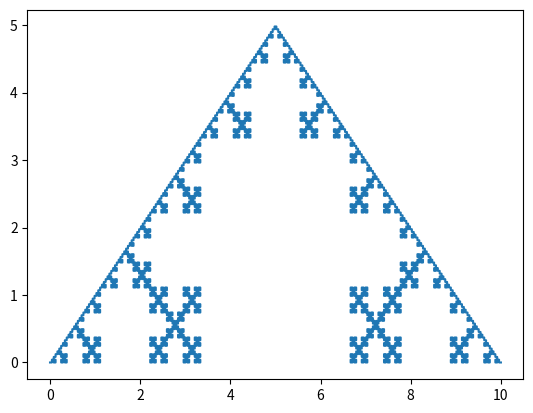

The script that saved this image:
import matplotlib.pyplot as plt
import math


def fazcalculo(x, y, lados):
    somadosangint = 180 * (lados - 2)
    ang = somadosangint / lados * math.pi / 180
    angulobackup = ang
    novoxfinal, novoyfinal = [], []
    for indice in range(len(x) - 1):
        diferrencex = x[indice + 1] - x[indice]
        diferrencey = y[indice + 1] - y[indice]
        distanciaxy = (diferrencex ** 2 + diferrencey ** 2) ** 0.5
        if diferrencex < 0:
            distanciaxy *= -1
        if diferrencex != 0:
            angdado = math.atan(diferrencey / diferrencex)
        elif diferrencey > 0:
            angdado = math.pi / 2
        elif diferrencey < 0:
            angdado = 3 * math.pi / 2
        else:
            continue
        novox = [x[indice] + diferrencex / 3]
        novoy = [y[indice] + diferrencey / 3]
        vez = 0
        while vez < lados - 2:
            novox += [novox[-1] + (distanciaxy / 3) * math.cos(angdado + ang)]
            novoy += [novoy[-1] + (distanciaxy / 3) * math.sin(angdado + ang)]
            ang -= (math.pi - angulobackup)
            vez += 1
        ang = angulobackup
        novox += [x[indice] + 2 * diferrencex / 3]
        novoy += [y[indice] + 2 * diferrencey / 3]
        novox = [x[indice]] + novox + [x[indice + 1]]
        novoy = [y[indice]] + novoy + [y[indice + 1]]
        novoxfinal += novox
        novoyfinal += novoy
    return novoxfinal, novoyfinal


def FazFractal(vezes, lados, tamanho):
    x = [0, tamanho]
    y = [0, 0]
    for vez in range(vezes):
        print(vez + 1, " de ", vezes)
        x, y = fazcalculo(x, y, lados)
    return x, y


if __name__ == "__main__":
    x, y = FazFractal(5, 4, 10)
    print("Montando Gráfico")
    plt.plot(x, y)
    plt.show()